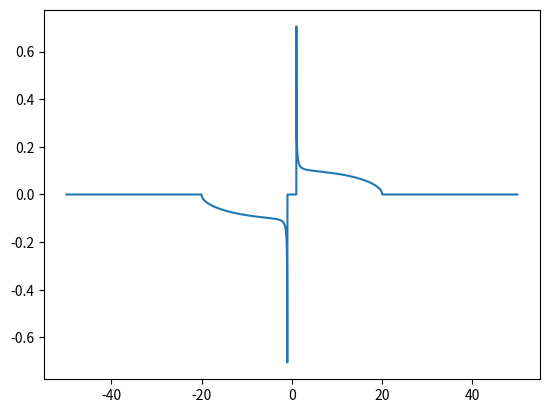

Write the Python code that produced this figure.
import numpy as np
from matplotlib import pyplot as plt

def lead_green(E,tL,DeltaL,ieta):
    gRLL11 = (E/(2*tL**2))*(1-np.sqrt((1+4*tL**2/(np.abs(DeltaL)**2-E**2)).astype(complex)))
    gRLL12 = DeltaL*gRLL11/E
    gRLL21 = np.conj(DeltaL)*gRLL11/E
    return np.array([[gRLL11,gRLL12],[gRLL21,gRLL11]])

DeltaL = 1.0+0.0j
tL = 10
ieta = 1e-3j


n_Es = 5000
Es = np.linspace(-5*tL,5*tL,n_Es)
gRLLs = np.zeros([n_Es,2,2],dtype=complex)
for n in range(n_Es):
    gRLLs[n,:,:] = lead_green(Es[n],tL,DeltaL,ieta)

print(np.trapz(-np.imag(gRLLs[:,0,0])/(np.pi),Es))

fig,ax = plt.subplots()
#ax.plot(Es,-np.real(gRLLs[:,0,0]))
ax.plot(Es,-np.imag(gRLLs[:,0,0]))


plt.show()
